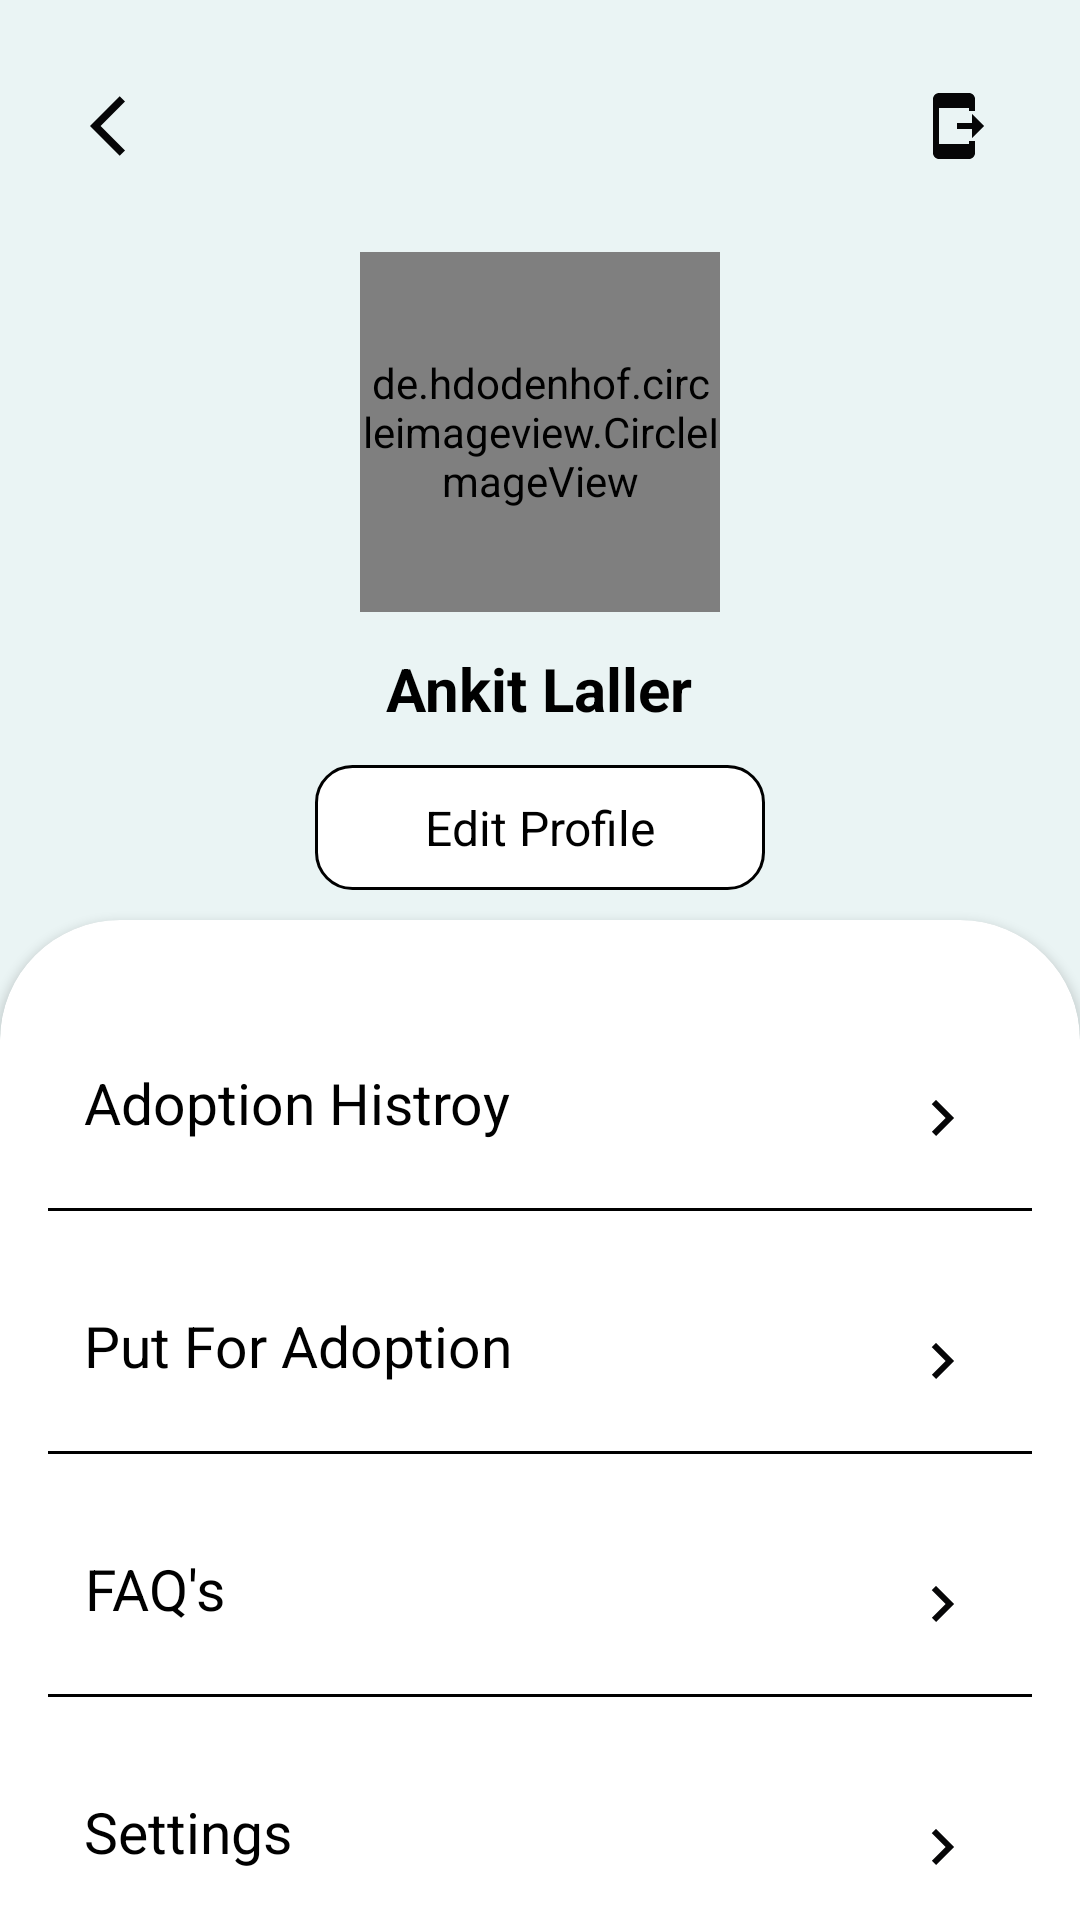

Produce the Android XML layout that renders to this screen, including the resource entries it uses.
<!-- AndroidManifest.xml: application theme Theme.PetAdoption -->
<!-- res/layout/fragment_profile.xml -->
<?xml version="1.0" encoding="utf-8"?>
<FrameLayout xmlns:android="http://schemas.android.com/apk/res/android"
    xmlns:tools="http://schemas.android.com/tools"
    android:layout_width="match_parent"
    android:layout_height="match_parent"
    android:background="@color/white"
    xmlns:app="http://schemas.android.com/apk/res-auto"
    tools:context=".fragments.ProfileFragment">

    <LinearLayout
        android:layout_width="match_parent"
        android:layout_height="match_parent"
        android:background="#eaf4f4"
        android:orientation="vertical">

        <RelativeLayout
            android:layout_width="match_parent"
            android:layout_height="wrap_content"
            android:layout_margin="14dp">
            <ImageView

                android:layout_width="wrap_content"
                android:layout_height="wrap_content"
                android:src="@drawable/baseline_arrow_back_ios_24"
                android:padding="16dp"
                />

            <ImageView
                android:id="@+id/log_out_btn"
                android:layout_width="wrap_content"
                android:layout_height="wrap_content"
                android:src="@drawable/log_out"
                android:layout_alignParentEnd="true"
                android:padding="16dp"
                />

        </RelativeLayout>
        <de.hdodenhof.circleimageview.CircleImageView
            app:civ_border_width="3dp"
            android:src="@drawable/man_with_pet"
            app:civ_border_color="#55BEC6"
            android:layout_gravity="center"
            android:layout_width="120dp"
            android:layout_height="120dp"/>
        <TextView
            android:id="@+id/user_name_tv"
            android:layout_width="wrap_content"
            android:layout_height="wrap_content"
            android:text="Ankit Laller"
            android:textSize="20dp"
            android:padding="12dp"
            android:layout_gravity="center"
            android:textColor="@color/black"
            android:textStyle="bold"
            />
        <TextView
            android:id="@+id/edit_profile_btn"
            android:layout_width="150dp"
            android:layout_height="wrap_content"
            android:background="@drawable/edit_btn_background"
            android:text="Edit Profile"
            android:textAlignment="center"
            android:textSize="16dp"
            android:padding="10dp"
            android:layout_gravity="center"
            android:textColor="@color/black"/>


        <androidx.cardview.widget.CardView
            android:layout_width="match_parent"
            android:layout_height="600dp"
            android:layout_marginTop="10dp"
            app:cardCornerRadius="40dp"
            android:elevation="12dp"
           >
            
            <LinearLayout
                android:layout_width="match_parent"
                android:layout_height="match_parent"
                android:padding="16dp"
                android:orientation="vertical">

                <RelativeLayout
                    android:id="@+id/adoption_history"
                    android:layout_width="match_parent"
                    android:layout_height="wrap_content"
                    android:layout_marginTop="20dp"
                    android:padding="12dp">

                    <TextView
                        android:layout_width="wrap_content"
                        android:layout_height="wrap_content"
                        android:gravity="center"
                        android:text="Adoption Histroy"
                        android:textSize="19dp"
                        android:textColor="@color/black"
                        />
                    <ImageView
                        android:layout_width="wrap_content"
                        android:layout_height="wrap_content"
                        android:layout_alignParentEnd="true"
                        android:padding="6dp"
                        android:src="@drawable/arrow_right_24"/>
                </RelativeLayout>
                <View
                    android:layout_width="match_parent"
                    android:layout_height="1dp"
                    android:background="@color/black"/>
                <RelativeLayout

                    android:layout_width="match_parent"
                    android:layout_height="wrap_content"
                    android:layout_marginTop="20dp"
                    android:padding="12dp">

                    <TextView
                        android:layout_width="wrap_content"
                        android:layout_height="wrap_content"
                        android:gravity="center"
                        android:text="Put For Adoption"
                        android:textSize="19dp"
                        android:textColor="@color/black"
                        />
                    <ImageButton
                        android:id="@+id/put_for_adoption"
                        android:layout_width="wrap_content"
                        android:layout_height="wrap_content"
                        android:layout_alignParentEnd="true"
                        android:padding="6dp"
                        android:background="@color/white"
                        android:src="@drawable/arrow_right_24"/>
                </RelativeLayout>
                <View
                    android:layout_width="match_parent"
                    android:layout_height="1dp"
                    android:background="@color/black"/>
                <RelativeLayout
                    android:layout_width="match_parent"
                    android:layout_height="wrap_content"
                    android:layout_marginTop="20dp"
                    android:padding="12dp">

                    <TextView
                        android:layout_width="wrap_content"
                        android:layout_height="wrap_content"
                        android:gravity="center"
                        android:text="FAQ's"
                        android:textSize="19dp"
                        android:textColor="@color/black"
                        />
                    <ImageView
                        android:layout_width="wrap_content"
                        android:layout_height="wrap_content"
                        android:layout_alignParentEnd="true"
                        android:padding="6dp"
                        android:src="@drawable/arrow_right_24"/>
                </RelativeLayout>
                <View
                    android:layout_width="match_parent"
                    android:layout_height="1dp"
                    android:background="@color/black"/>
                <RelativeLayout
                android:layout_width="match_parent"
                android:layout_height="wrap_content"
                android:layout_marginTop="20dp"
                android:padding="12dp">

                <TextView
                    android:layout_width="wrap_content"
                    android:layout_height="wrap_content"
                    android:gravity="center"
                    android:text="Settings"
                    android:textSize="19dp"
                    android:textColor="@color/black"
                    />
                <ImageView
                    android:layout_width="wrap_content"
                    android:layout_height="wrap_content"
                    android:layout_alignParentEnd="true"
                    android:padding="6dp"
                    android:src="@drawable/arrow_right_24"/>
            </RelativeLayout>
                <View
                    android:layout_width="match_parent"
                    android:layout_height="1dp"
                    android:background="@color/black"/>
                <RelativeLayout
                    android:layout_width="match_parent"
                    android:layout_height="wrap_content"
                    android:layout_marginTop="20dp"
                    android:padding="12dp">

                    <TextView
                        android:layout_width="wrap_content"
                        android:layout_height="wrap_content"
                        android:gravity="center"
                        android:text="Feedbacks"
                        android:textSize="19dp"
                        android:textColor="@color/black"
                        />
                    <ImageView
                        android:layout_width="wrap_content"
                        android:layout_height="wrap_content"
                        android:layout_alignParentEnd="true"
                        android:padding="6dp"
                        android:src="@drawable/arrow_right_24"/>
                </RelativeLayout>
                <View
                    android:layout_width="match_parent"
                    android:layout_height="1dp"
                    android:background="@color/black"/>


            </LinearLayout>

        </androidx.cardview.widget.CardView>
    </LinearLayout>



</FrameLayout>
<!-- resources referenced by this layout -->
<resources>
  <!-- drawable arrow_right_24 (drawable) -->
  <vector android:autoMirrored="true" android:height="24dp"
      android:tint="#060607" android:viewportHeight="24"
      android:viewportWidth="24" android:width="24dp" xmlns:android="http://schemas.android.com/apk/res/android">
      <path android:fillColor="@android:color/white" android:pathData="M8.59,16.59L13.17,12 8.59,7.41 10,6l6,6 -6,6 -1.41,-1.41z"/>
  </vector>
  <!-- drawable baseline_arrow_back_ios_24 (drawable) -->
  <vector android:autoMirrored="true" android:height="24dp"
      android:tint="#060607" android:viewportHeight="24"
      android:viewportWidth="24" android:width="24dp" xmlns:android="http://schemas.android.com/apk/res/android">
      <path android:fillColor="@android:color/white" android:pathData="M11.67,3.87L9.9,2.1 0,12l9.9,9.9 1.77,-1.77L3.54,12z"/>
  </vector>
  <!-- drawable edit_btn_background (drawable) -->
  <?xml version="1.0" encoding="utf-8"?>
  <shape xmlns:android="http://schemas.android.com/apk/res/android"
      android:shape="rectangle">
      <solid android:color="@android:color/white" />
      <stroke android:width="1dp" android:color="@android:color/black" />
      <corners android:radius="12dp" />
  </shape>
  <!-- drawable log_out (drawable) -->
  <vector android:autoMirrored="true" android:height="24dp"
      android:tint="#060607" android:viewportHeight="24"
      android:viewportWidth="24" android:width="24dp" xmlns:android="http://schemas.android.com/apk/res/android">
      <path android:fillColor="@android:color/white" android:pathData="M17,17h2v4c0,1.1 -0.9,2 -2,2H7c-1.1,0 -2,-0.9 -2,-2V3c0,-1.1 0.9,-1.99 2,-1.99L17,1c1.1,0 2,0.9 2,2v4h-2V6H7v12h10V17zM22,12l-4,-4v3h-5v2h5v3L22,12z"/>
  </vector>
  <!-- drawable man_with_pet: png bitmap (drawable, 52136 bytes) -->
  <style name="Theme.PetAdoption" parent="Base.Theme.PetAdoption" />
  <style name="Base.Theme.PetAdoption" parent="Theme.Material3.DayNight.NoActionBar">
          
          
      </style>
  <!-- not gathered from this repository: default colours our renderer supplied (Android Studio template values) -->
  <color name="black">#FF000000</color>
  <color name="white">#FFFFFFFF</color>
</resources>
